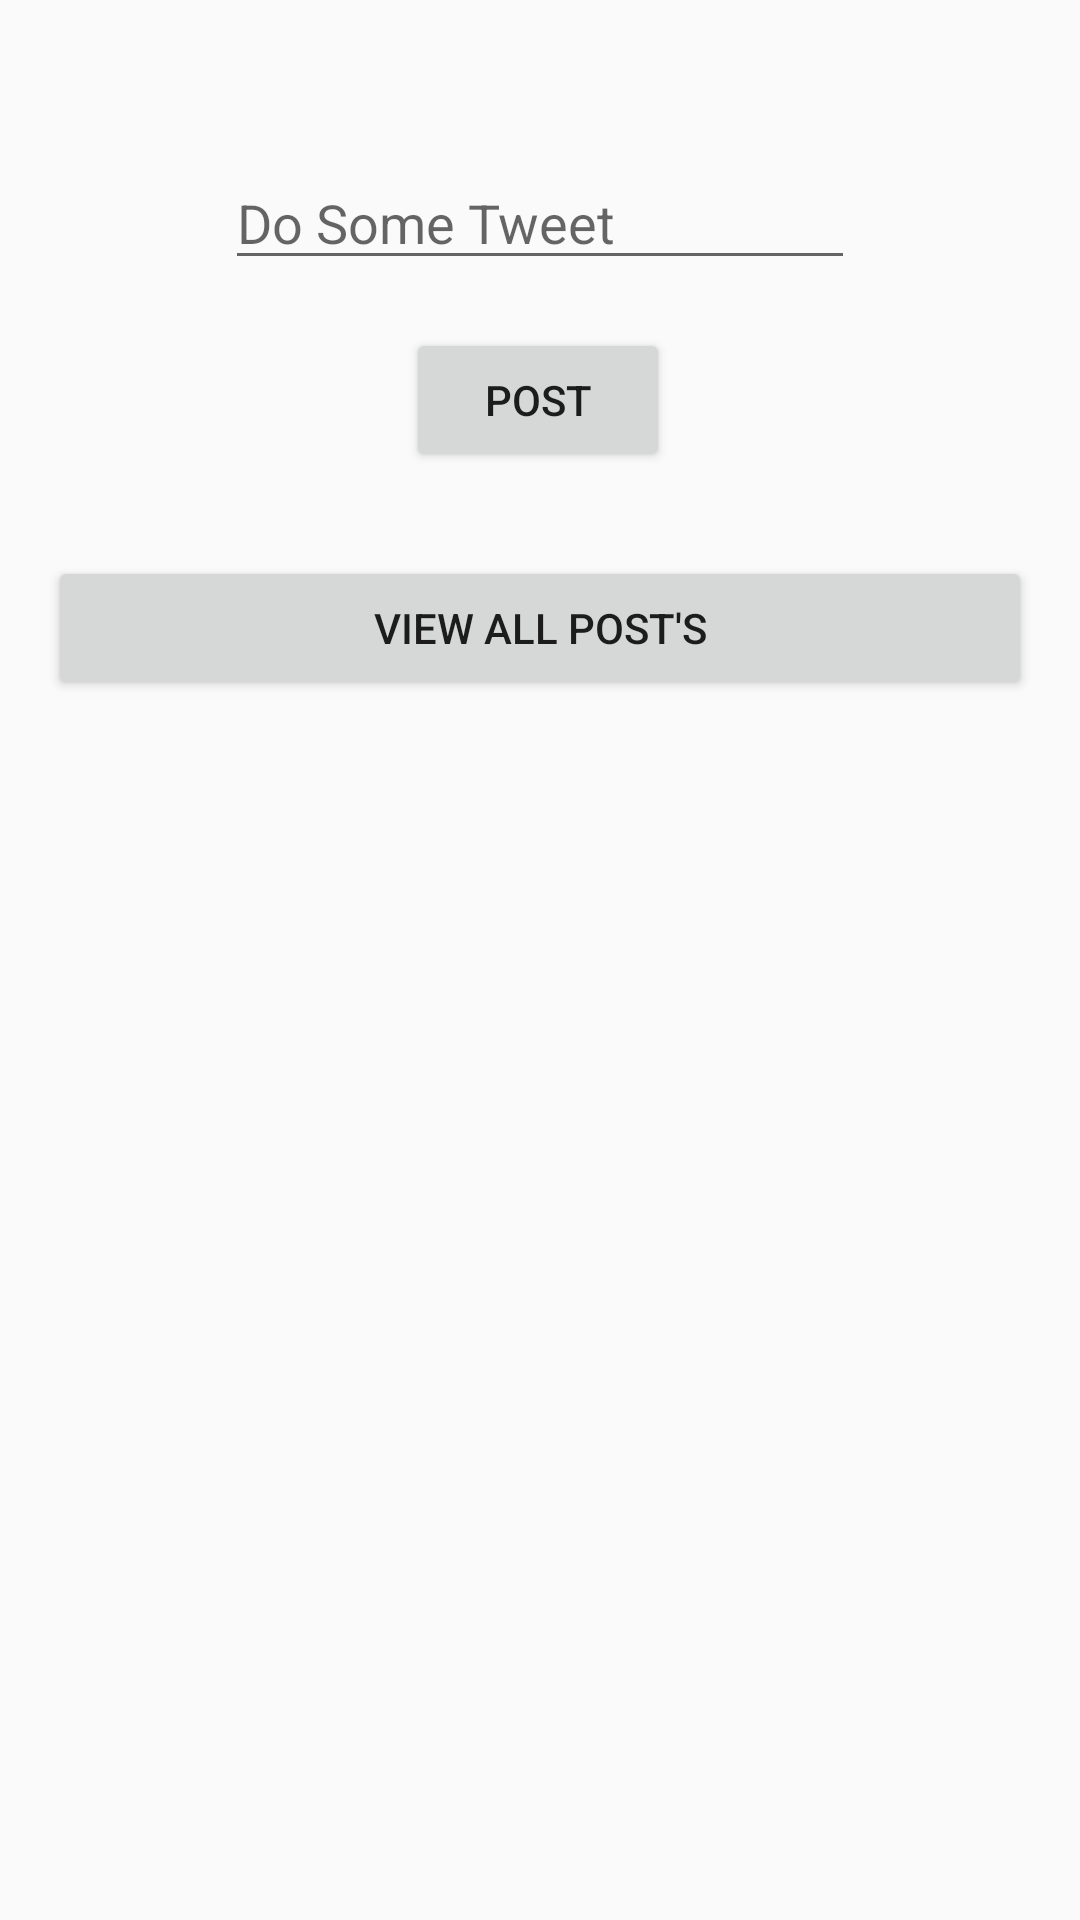

This screen was rendered from an Android layout file. Write that file and the resources it references.
<!-- AndroidManifest.xml: application theme AppTheme -->
<!-- res/layout/fragment_bid.xml -->
<?xml version="1.0" encoding="utf-8"?>
<androidx.constraintlayout.widget.ConstraintLayout xmlns:android="http://schemas.android.com/apk/res/android"
    xmlns:app="http://schemas.android.com/apk/res-auto"
    xmlns:tools="http://schemas.android.com/tools"
    android:layout_width="match_parent"
    android:layout_height="match_parent"
    android:background="@drawable/get_started"
   >


    <EditText
        android:id="@+id/edit_twit"
        android:layout_width="wrap_content"
        android:layout_height="wrap_content"
        android:layout_marginTop="52dp"
        android:ems="10"
        android:hint="Do Some Tweet"
        android:inputType="textPersonName"
        app:layout_constraintEnd_toEndOf="parent"
        app:layout_constraintStart_toStartOf="parent"
        app:layout_constraintTop_toTopOf="parent" />

    <Button
        android:id="@+id/post"
        android:layout_width="wrap_content"
        android:layout_height="wrap_content"
        android:layout_marginTop="16dp"
        android:text="post"
        app:layout_constraintEnd_toEndOf="parent"
        app:layout_constraintHorizontal_bias="0.498"
        app:layout_constraintStart_toStartOf="parent"
        app:layout_constraintTop_toBottomOf="@+id/edit_twit" />

    <Button
        android:id="@+id/view_All"
        android:layout_width="0dp"
        android:layout_height="wrap_content"
        android:layout_marginStart="16dp"
        android:layout_marginTop="28dp"
        android:layout_marginEnd="16dp"
        android:text="view all post's"
        app:layout_constraintEnd_toEndOf="parent"
        app:layout_constraintStart_toStartOf="parent"
        app:layout_constraintTop_toBottomOf="@+id/post" />
</androidx.constraintlayout.widget.ConstraintLayout>
<!-- resources referenced by this layout -->
<resources>
  <style name="AppTheme" parent="Theme.AppCompat.Light.NoActionBar">
          
          <item name="colorPrimary">@color/colorPrimary</item>
          <item name="colorPrimaryDark">@color/colorPrimaryDark</item>
          <item name="colorAccent">@color/colorAccent</item>
      </style>
  <color name="colorPrimary">#0D47A1</color>
  <color name="colorPrimaryDark">#0D47A1</color>
  <color name="colorAccent">#F57F17</color>
</resources>
